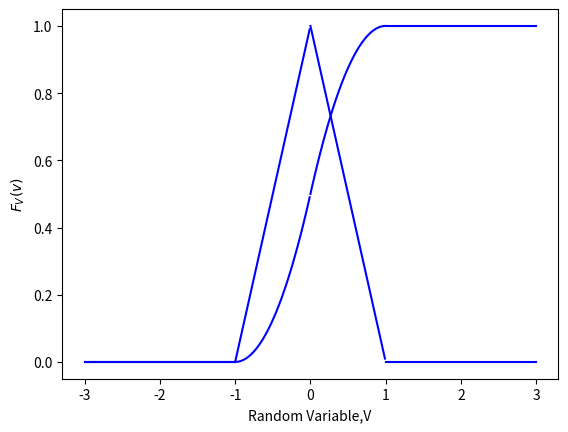

Generate this figure with matplotlib:
# -*- coding: utf-8 -*-
"""Assignment_3

Automatically generated by Colaboratory.

Original file is located at
    https://colab.research.google.com/<link-removed>
"""

import numpy as np
import matplotlib.pyplot as plt
from scipy.stats import bernoulli

#For plotting the PDF of V
#Setting the corresponding x and y co-ordinates
#Region 1 of PDF
x_1 = np.arange(-3,-1,0.01)
y_1 = x_1*0
#Region 2 of PDF 
x_2 = np.arange(-1,0,0.01)
y_2 = 1 + x_2
#Region 3 of PDF
x_3 = np.arange(0,1,0.01)
y_3 = 1 -x_3
#Region 4 of PDF
x_4 = np.arange(1,3,0.01)
y_4 = x_4*0

#Plotting the points
plt.plot(x_1,y_1,'b')
plt.plot(x_2,y_2,'b')
plt.plot(x_3,y_3,'b')
plt.plot(x_4,y_4,'b')
plt.xlabel('Random Variable,V')
plt.ylabel('$f_V(v)$')

plt.grid()
plt.show()

#For plotting the CDF of V
#Setting the corresponding x and y co-ordinates
#Region 1 of CDF
x_1 = np.arange(-3,-1,0.01)
y_1 = x_1*0
#Region 2 of CDF
x_2 = np.arange(-1,0,0.01)
y_2 = (x_2**2 + 2*x_2 +1)/2
#Region 3 of CDF
x_3 = np.arange(0,1,0.01)
y_3 = (1+ 2*x_3 -x_3**2)/2
#Region 4 of CDF
x_4 = np.arange(1,3,0.01)
y_4 = x_4**0

#Plotting the points
plt.plot(x_1,y_1,'b')
plt.plot(x_2,y_2,'b')
plt.plot(x_3,y_3,'b')
plt.plot(x_4,y_4,'b')
plt.xlabel('Random Variable,V')
plt.ylabel('$F_V(v)$')

plt.grid()
plt.show()